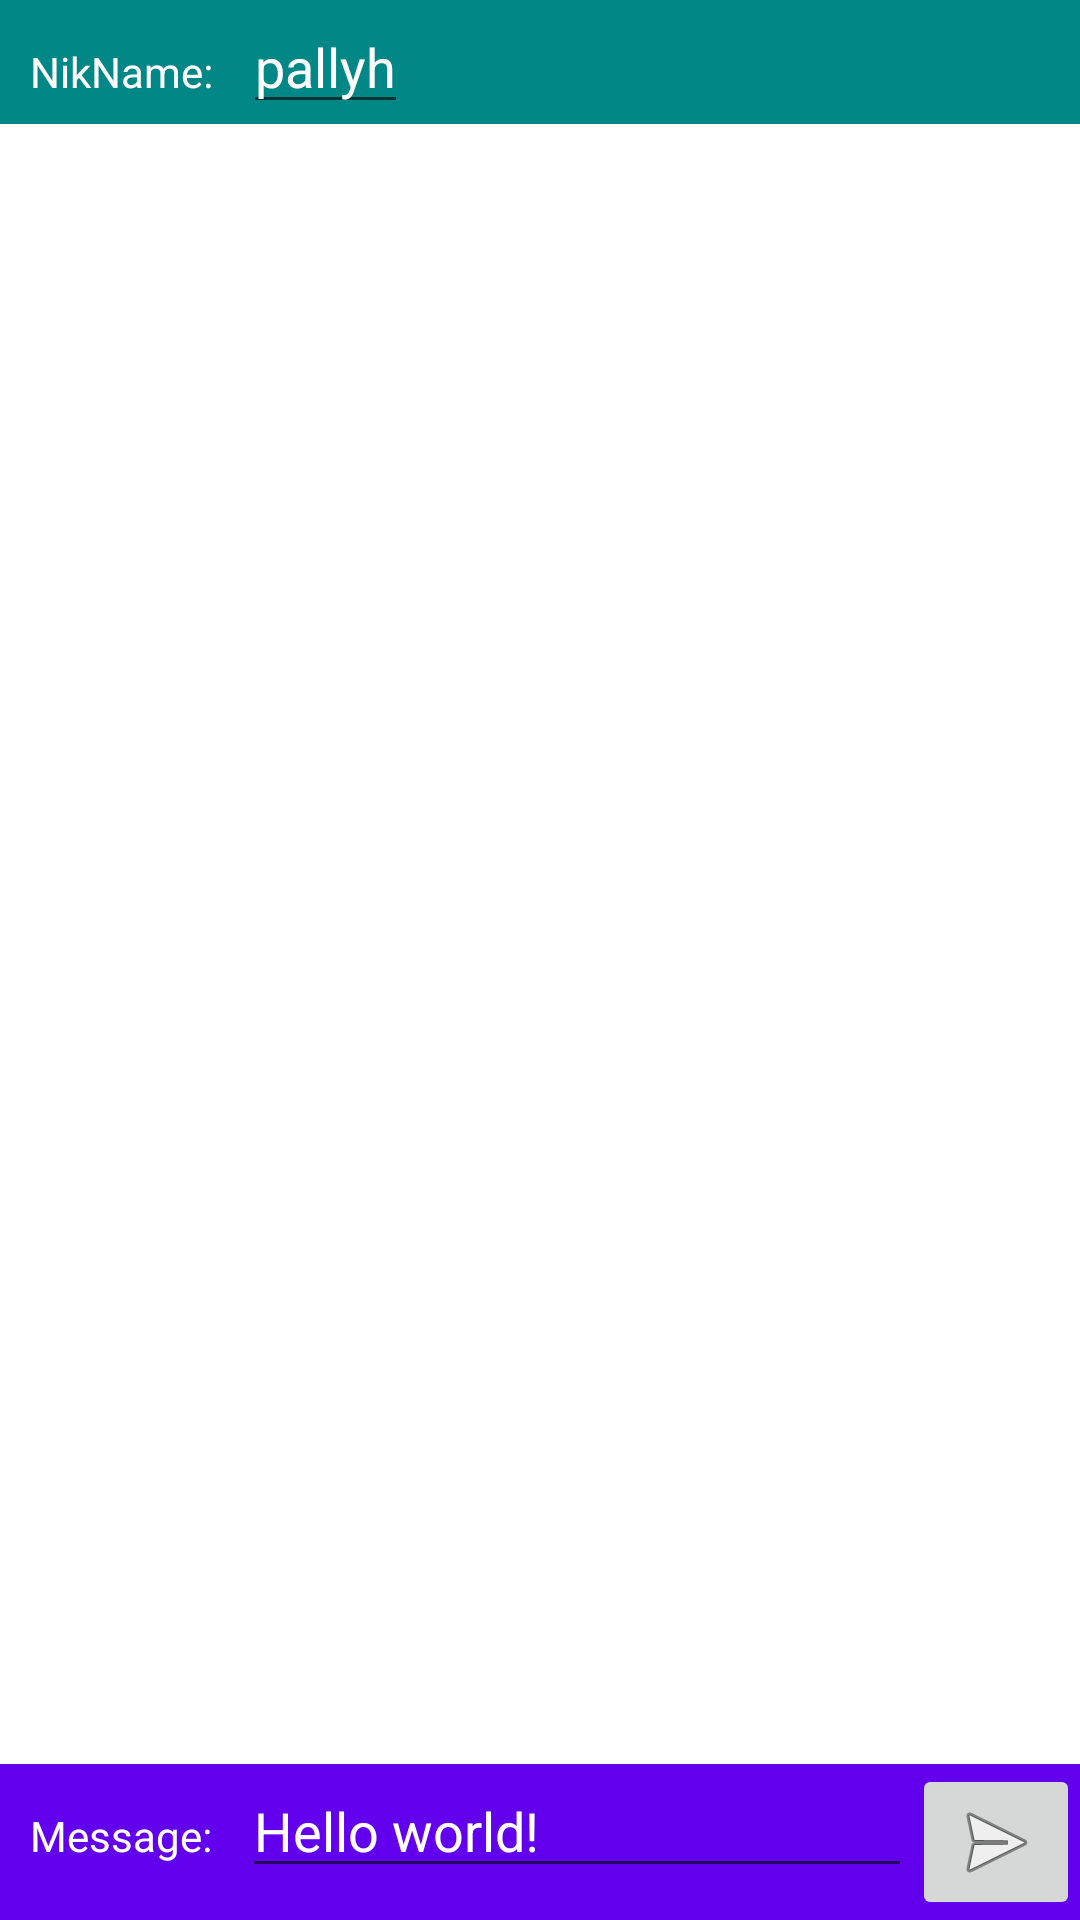

Reconstruct the res/layout file that produces this screen, plus the resources it refers to.
<!-- AndroidManifest.xml: application theme Theme.Android011 -->
<!-- res/layout/activity_chat.xml -->
<?xml version="1.0" encoding="utf-8"?>
<androidx.constraintlayout.widget.ConstraintLayout xmlns:android="http://schemas.android.com/apk/res/android"
    xmlns:app="http://schemas.android.com/apk/res-auto"
    xmlns:tools="http://schemas.android.com/tools"
    android:layout_width="match_parent"
    android:layout_height="match_parent"
    tools:context=".ChatActivity">

    <LinearLayout
        android:id="@+id/linearLayout2"
        android:layout_width="match_parent"
        android:layout_height="wrap_content"
        android:background="@color/teal_700"
        android:orientation="horizontal"
        app:layout_constraintBottom_toBottomOf="parent"
        app:layout_constraintEnd_toEndOf="parent"
        app:layout_constraintStart_toStartOf="parent"
        app:layout_constraintTop_toTopOf="parent"
        app:layout_constraintVertical_bias="0.0">

        <TextView
            android:layout_width="wrap_content"
            android:layout_height="wrap_content"
            android:layout_marginHorizontal="10dp"
            android:text="NikName:"
            android:textColor="@color/white" />

        <EditText
            android:id="@+id/chat_et_author"
            android:layout_width="wrap_content"
            android:layout_height="wrap_content"
            android:text="pallyh"
            android:textColor="@color/white" />
    </LinearLayout>

    <ScrollView
        android:id="@+id/sv_container"
        android:layout_width="match_parent"
        android:layout_height="0dp"
        app:layout_constraintBottom_toTopOf="@+id/linearLayout3"
        app:layout_constraintEnd_toEndOf="parent"
        app:layout_constraintStart_toStartOf="parent"
        app:layout_constraintTop_toBottomOf="@+id/linearLayout2">
        <LinearLayout
            android:id="@+id/chat_container"
            android:layout_width="match_parent"
            android:layout_height="wrap_content"
            android:orientation="vertical" />
    </ScrollView>

    <LinearLayout
        android:id="@+id/linearLayout3"
        android:layout_width="match_parent"
        android:layout_height="wrap_content"
        android:orientation="horizontal"
        android:background="@color/purple_500"
        app:layout_constraintBottom_toBottomOf="parent"
        app:layout_constraintEnd_toEndOf="parent"
        app:layout_constraintStart_toStartOf="parent"
        app:layout_constraintTop_toTopOf="parent"
        app:layout_constraintVertical_bias="1.0">

        <TextView
            android:layout_width="wrap_content"
            android:layout_height="wrap_content"
            android:layout_marginHorizontal="10dp"
            android:text="Message:"
            android:textColor="@color/white" />

        <EditText
            android:id="@+id/chat_et_message"
            android:layout_width="0dp"
            android:layout_height="wrap_content"
            android:layout_weight="1"
            android:text="Hello world!"
            android:textColor="@color/white" />

        <ImageButton
            android:id="@+id/chat_button_send"
            android:layout_width="wrap_content"
            android:layout_height="wrap_content"
            android:src="@android:drawable/ic_menu_send" />
    </LinearLayout>

</androidx.constraintlayout.widget.ConstraintLayout>
<!-- resources referenced by this layout -->
<resources>
  <color name="purple_500">#FF6200EE</color>
  <color name="teal_700">#FF018786</color>
  <color name="white">#FFFFFFFF</color>
  <style name="Theme.Android011" parent="Theme.MaterialComponents.DayNight.DarkActionBar">
          
          <item name="colorPrimary">@color/purple_500</item>
          <item name="colorPrimaryVariant">@color/purple_700</item>
          <item name="colorOnPrimary">@color/white</item>
          
          <item name="colorSecondary">@color/teal_200</item>
          <item name="colorSecondaryVariant">@color/teal_700</item>
          <item name="colorOnSecondary">@color/black</item>
          
          <item name="android:statusBarColor">?attr/colorPrimaryVariant</item>
          
      </style>
  <color name="purple_700">#FF3700B3</color>
  <color name="teal_200">#FF03DAC5</color>
  <color name="black">#FF000000</color>
</resources>
